Run: headless pygame with SDL's dummy video driver; simulated clock (each Clock.tick advances the game by its frame time, no real sleeping); random seed 0; keys injected as events and as key.get_pressed() state; no mouse input.
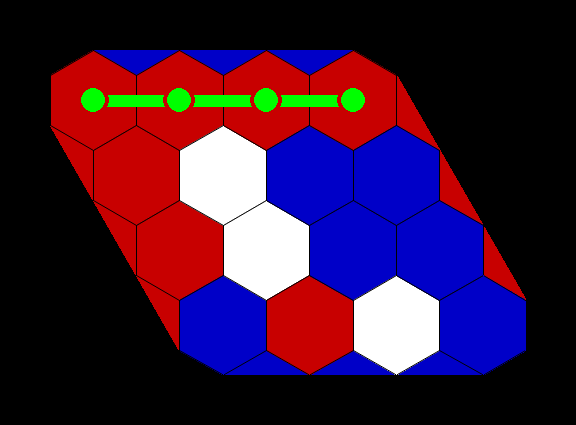
Frame 1 of 4 · flips 1–60 · no input
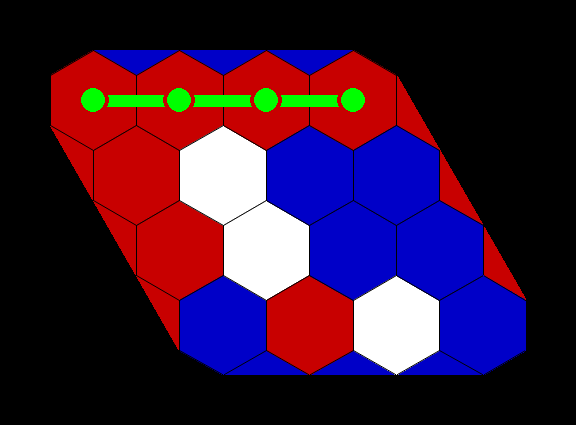
Frame 2 of 4 · flips 61–180 · tapped SPACE, RETURN · held RIGHT (→), D
Frame 3 of 4 · flips 181–300 · held DOWN (↓), S · screen unchanged from frame 2, image omitted
Frame 4 of 4 · flips 301–420 · held LEFT (←), A, UP (↑), W · screen unchanged from frame 3, image omitted

The pygame program that drew these frames:

import math
import random
import time
import pygame
from pygame import gfxdraw

GRID_WIDTH  = 4
GRID_HEIGHT = 4

SEARCH_DEPTH   = 4
SEARCH_PRUNING = True

GRAPHICS_ENABLED = True

HEXAGON_SIZE  = 50
HEXAGON_WIDTH = HEXAGON_SIZE * math.sqrt(3)

PADDING_X = HEXAGON_SIZE
PADDING_Y = HEXAGON_SIZE

SCREEN_WIDTH  = int(HEXAGON_WIDTH * (GRID_WIDTH + GRID_HEIGHT/2 - 0.5) + PADDING_X * 2)
SCREEN_HEIGHT = int(HEXAGON_SIZE * (1.5 * GRID_HEIGHT + 0.5) + PADDING_Y * 2)

class Window():
	def __init__(self):
		if GRAPHICS_ENABLED:
			pygame.init()
			pygame.display.set_caption("Hex")
			pygame.font.init()
			
			self.root      = pygame.display.set_mode((SCREEN_WIDTH, SCREEN_HEIGHT))
			self.grid_area = pygame.Surface((int(HEXAGON_WIDTH * (GRID_WIDTH + GRID_HEIGHT/2 - 0.5)), int(HEXAGON_SIZE * (1.5 * GRID_HEIGHT + 0.5))))

class Game():
	def __init__(self):
		self.board            = [[0 for y in range(GRID_HEIGHT)] for x in range(GRID_WIDTH)]
		self.playerColours    = {-1: (200, 0, 0), 0: (255, 255, 255), 1: (0, 0, 200)}
		self.currentPlayer    = 1
		self.totalMoves       = 0
		self.totalEvaluations = 0
		self.isGameWon        = False
		self.isGameRunning    = False
		self.gameWindow       = Window()
		
	def getPossibleMoves(self, player, move):
		possibleMoves = {}
		for x in range(0, GRID_WIDTH):
			for y in range(0, GRID_HEIGHT):
				if self.board[x][y] == 1:
					if player == -1 and move == 1:
						possibleMoves[(x, y)] = 0
				if self.board[x][y] == 0:
					possibleMoves[(x, y)] = 0
		return possibleMoves
		
	def evaluateGame(self):
		paths = {-1: [], 1: []}
		scores = {-1: 0, 1: 0}
		
		for p in (1, -1):
			paths[p] = self.findPaths(p, 3)
			if len(paths[p]) == 0:
				scores[p] = float('inf')
			else:
				for i in paths[p]:
					scores[p] += len(i) - i.count(p)
				
		self.totalEvaluations += 1
		return scores[-1] - scores[1]
		
	def findPaths(self, player, k):
		goalPaths = []
		pathList = []
		pathCount = {}
		
		for x in range(0, GRID_WIDTH):
			for y in range(0, GRID_HEIGHT):
				pathCount[(x,y)] = 0
		
		if player == 1:
			for x in range(0, GRID_WIDTH):
				if self.board[x][0] in [player, 0]:
					pathList.append([(x, 0), (self.board[x][0] != player), [(x, 0)]])
		else:
			for y in range(0, GRID_HEIGHT):
				if self.board[0][y] in [player, 0]:
					pathList.append([(0, y), (self.board[0][y] != player), [(0, y)]])
		
		while len(pathList) > 0 and len(goalPaths) < k:
			lowest = float('inf')
			for p in range(len(pathList)):
				if pathList[p][1] < lowest:
					lowest = pathList[p][1]
					index = p
					
			currentPath = pathList.pop(index)
			u = currentPath[0]
			
			pathCount[u] += 1
			
			if (u[1] == GRID_HEIGHT-1 and player == 1) or (u[0] == GRID_WIDTH-1 and player == -1):
				goalPaths.append(currentPath[2])
				
			if pathCount[u] <= k:
				neighbours = [(u[0], u[1]-1), (u[0]+1, u[1]-1), (u[0]-1, u[1]), (u[0]+1, u[1]), (u[0]-1, u[1]+1), (u[0], u[1]+1)]
				valid = []
				
				for n in neighbours:
					if n[0] < GRID_WIDTH and n[1] < GRID_HEIGHT and n[0] >= 0 and n[1] >= 0:
						if self.board[n[0]][n[1]] in [player, 0]:
							valid.append(n)
				
				for v in valid:
					p = [v, currentPath[1]+(self.board[v[0]][v[1]] != player), currentPath[2] + [v]]
					pathList.append(p)
		
		return goalPaths
				
	def alphaBeta(self, player, move, depth, alpha, beta):
		possibleMoves = self.getPossibleMoves(player, move)
		if depth == 0 or len(possibleMoves) == 0:
			return self.evaluateGame()
		else:
			if player == 1:
				result = float('-inf')
				for m in possibleMoves:
					t = self.board[m[0]][m[1]]
					self.board[m[0]][m[1]] = player
					result = max(result, self.alphaBeta(-1, move+1, depth-1, alpha, beta))
					self.board[m[0]][m[1]] = t
					if result >= beta or result == float('inf'):
						break
					alpha = max(alpha, result)
				return result
			else:
				result = float('inf')
				for m in possibleMoves:
					t = self.board[m[0]][m[1]]
					self.board[m[0]][m[1]] = player
					result = min(result, self.alphaBeta(1, move+1, depth-1, alpha, beta))
					self.board[m[0]][m[1]] = t
					if result <= alpha or result == float('-inf'):
						break
					beta = min(beta, result)
				return result
				
	def miniMax(self, player, move, depth):
		possibleMoves = self.getPossibleMoves(player, move)
		if depth == 0 or len(possibleMoves) == 0:
			return self.evaluateGame()
		else:
			if player == 1:
				result = float('-inf')
				for m in possibleMoves:
					t = self.board[m[0]][m[1]]
					self.board[m[0]][m[1]] = player
					result = max(result, self.miniMax(-player, move+1, depth-1))
					self.board[m[0]][m[1]] = t
					if result == float('inf'):
						break
				return result
			else:
				result = float('inf')
				for m in possibleMoves:
					t = self.board[m[0]][m[1]]
					self.board[m[0]][m[1]] = player
					result = min(result, self.miniMax(-player, move+1, depth-1))
					self.board[m[0]][m[1]] = t
					if result == float('-inf'):
						break
				return result
					
	def pickMove(self, player):
		possibleMoves = self.getPossibleMoves(player, self.totalMoves)
		bestScore = float('-inf') * player
		
		for m in possibleMoves:
			t = self.board[m[0]][m[1]]
			self.board[m[0]][m[1]] = player
			if SEARCH_PRUNING:
				possibleMoves[m] = self.alphaBeta(-player, self.totalMoves+1, SEARCH_DEPTH-1, float('-inf'), float('inf'))
			else:
				possibleMoves[m] = self.miniMax(-player, self.totalMoves+1, SEARCH_DEPTH-1)
			self.board[m[0]][m[1]] = t
			if player == 1:
				bestScore = max(bestScore, possibleMoves[m])
			else:
				bestScore = min(bestScore, possibleMoves[m])
			if possibleMoves[m] == float('inf') * player:
				break
			
		bestPossibleMoves = {}
		for m, s in possibleMoves.items():
			if s == bestScore:
				bestPossibleMoves[m] = s

		print("Best Score: %s " % bestScore, end="")
		if bestScore == float('-inf') * player:
			print("[Impossible to Win]")
		elif bestScore == float('inf') * player:
			print("[Guaranteed to Win]")
		else:
			print("")
			
		print("Best Moves: %s " % list(bestPossibleMoves.keys()))
		move, _ = random.choice(list(bestPossibleMoves.items()))
		print("Move Chosen: %s" % str(move))
		
		return move
	
	def runGame(self):
		self.isGameRunning = True
		gameStartTime = time.time()
		gameTotalTime = 0
		
		while self.isGameRunning:
			if GRAPHICS_ENABLED:
				self.drawGame()
				for event in pygame.event.get():
					if event.type == pygame.QUIT:
						self.isGameRunning = False
						pygame.quit()
						exit()
					elif event.type == pygame.KEYDOWN:
						if event.key == pygame.K_ESCAPE:
							self.isGameRunning = False
							pygame.quit()
							exit()
							
			if not self.isGameWon:
				moveStartTime = time.time()
				
				print("\nPLAYER %s'S TURN.\n" % self.currentPlayer)
										
				move = self.pickMove(self.currentPlayer)
				self.board[move[0]][move[1]] = self.currentPlayer
				self.totalMoves += 1
				
				moveEndTime = time.time()
				gameTotalTime += (moveEndTime-moveStartTime)
					
				score = self.evaluateGame()
				
				print("Current Score: %s " % score)
				print("Advantage: ", end="") 
				if score == float('inf') * self.currentPlayer:
					print("Player %i" % self.currentPlayer)
					self.isGameWon = True
				elif score == 0:
					print("None")
				else:
					print("Player %i" % int(score / abs(score)))
				
				print("Time Taken: %ss" % str(moveEndTime-moveStartTime))
				
				if self.isGameWon:
					self.winningPath = self.findPaths(self.currentPlayer, 1)[0]
					print("\nPLAYER %s WINS!\n" % self.currentPlayer)
					print("Total Moves: %s" % self.totalMoves)
					print("Total Evaluations: %s" % self.totalEvaluations)
					print("Total Time Taken: %ss" % gameTotalTime)
					if not GRAPHICS_ENABLED:
						exit()
				else:
					self.currentPlayer = -self.currentPlayer
					
	def drawGame(self):
		pygame.gfxdraw.aapolygon(self.gameWindow.grid_area, ((HEXAGON_WIDTH/2, 0), (HEXAGON_WIDTH * (GRID_WIDTH-0.5), 0), (HEXAGON_WIDTH * (GRID_WIDTH) + HEXAGON_WIDTH/2 * (GRID_HEIGHT - 2), HEXAGON_SIZE * (1.5 * GRID_HEIGHT + 0.5)), (HEXAGON_WIDTH/2 * (GRID_HEIGHT), HEXAGON_SIZE * (1.5 * GRID_HEIGHT + 0.5))), self.playerColours[1])
		pygame.gfxdraw.filled_polygon(self.gameWindow.grid_area, ((HEXAGON_WIDTH/2, 0), (HEXAGON_WIDTH * (GRID_WIDTH-0.5), 0), (HEXAGON_WIDTH * (GRID_WIDTH) + HEXAGON_WIDTH/2 * (GRID_HEIGHT - 2), HEXAGON_SIZE * (1.5 * GRID_HEIGHT + 0.5)), (HEXAGON_WIDTH/2 * (GRID_HEIGHT), HEXAGON_SIZE * (1.5 * GRID_HEIGHT + 0.5))), self.playerColours[1])
		pygame.gfxdraw.aapolygon(self.gameWindow.grid_area, ((0, 1.5 * HEXAGON_SIZE), (GRID_WIDTH * HEXAGON_WIDTH, 0.5 * HEXAGON_SIZE), (HEXAGON_WIDTH * (GRID_WIDTH) + HEXAGON_WIDTH/2 * (GRID_HEIGHT - 1), HEXAGON_SIZE * (1.5 * GRID_HEIGHT - 1)), (HEXAGON_WIDTH/2 * (GRID_HEIGHT - 1), HEXAGON_SIZE * (1.5 * GRID_HEIGHT))), self.playerColours[-1])
		pygame.gfxdraw.filled_polygon(self.gameWindow.grid_area, ((0, 1.5 * HEXAGON_SIZE), (GRID_WIDTH * HEXAGON_WIDTH, 0.5 * HEXAGON_SIZE), (HEXAGON_WIDTH * (GRID_WIDTH) + HEXAGON_WIDTH/2 * (GRID_HEIGHT - 1), HEXAGON_SIZE * (1.5 * GRID_HEIGHT - 1)), (HEXAGON_WIDTH/2 * (GRID_HEIGHT - 1), HEXAGON_SIZE * (1.5 * GRID_HEIGHT))), self.playerColours[-1])
		
		for x in range(0, len(self.board)):
			for y in range(0, len(self.board[x])):
				pygame.gfxdraw.aapolygon(self.gameWindow.grid_area, [((x+0.5) * HEXAGON_SIZE * math.sqrt(3) + y * HEXAGON_SIZE * math.sqrt(3)/2 + HEXAGON_SIZE * math.cos(2 * math.pi * (i / 6 + 1/12)), (y+0.675) * HEXAGON_SIZE * 1.5 + HEXAGON_SIZE * math.sin(2 * math.pi * (i / 6 + 1/12))) for i in range(6)], self.playerColours[self.board[x][y]])
				pygame.gfxdraw.filled_polygon(self.gameWindow.grid_area, [((x+0.5) * HEXAGON_SIZE * math.sqrt(3) + y * HEXAGON_SIZE * math.sqrt(3)/2 ++ HEXAGON_SIZE * math.cos(2 * math.pi * (i / 6 + 1/12)), (y+0.675) * HEXAGON_SIZE * 1.5 + HEXAGON_SIZE * math.sin(2 * math.pi * (i / 6 + 1/12))) for i in range(6)], self.playerColours[self.board[x][y]])
				pygame.gfxdraw.aapolygon(self.gameWindow.grid_area, [((x+0.5) * HEXAGON_SIZE * math.sqrt(3) + y * HEXAGON_SIZE * math.sqrt(3)/2 + HEXAGON_SIZE * math.cos(2 * math.pi * (i / 6 + 1/12)), (y+0.675) * HEXAGON_SIZE * 1.5 + HEXAGON_SIZE * math.sin(2 * math.pi * (i / 6 + 1/12))) for i in range(6)], (0,0,0))
		
		if self.isGameWon:
			points = [((p[0]+0.5) * HEXAGON_WIDTH + p[1] * 0.5 * HEXAGON_WIDTH, 0.5*HEXAGON_SIZE*2 + 0.75*p[1]*HEXAGON_SIZE*2) for p in self.winningPath]
			pygame.draw.lines(self.gameWindow.grid_area, 'green', False, points, int(HEXAGON_SIZE/4))
			for p in points:
				pygame.draw.circle(self.gameWindow.grid_area, self.playerColours[self.currentPlayer], p, int(HEXAGON_SIZE/4 * 1.3))
				pygame.draw.circle(self.gameWindow.grid_area, 'green', p, int(HEXAGON_SIZE/4))
		
		self.gameWindow.root.blit(self.gameWindow.grid_area, (PADDING_X, PADDING_Y))
		pygame.display.flip()
		
game = Game()
game.runGame()
